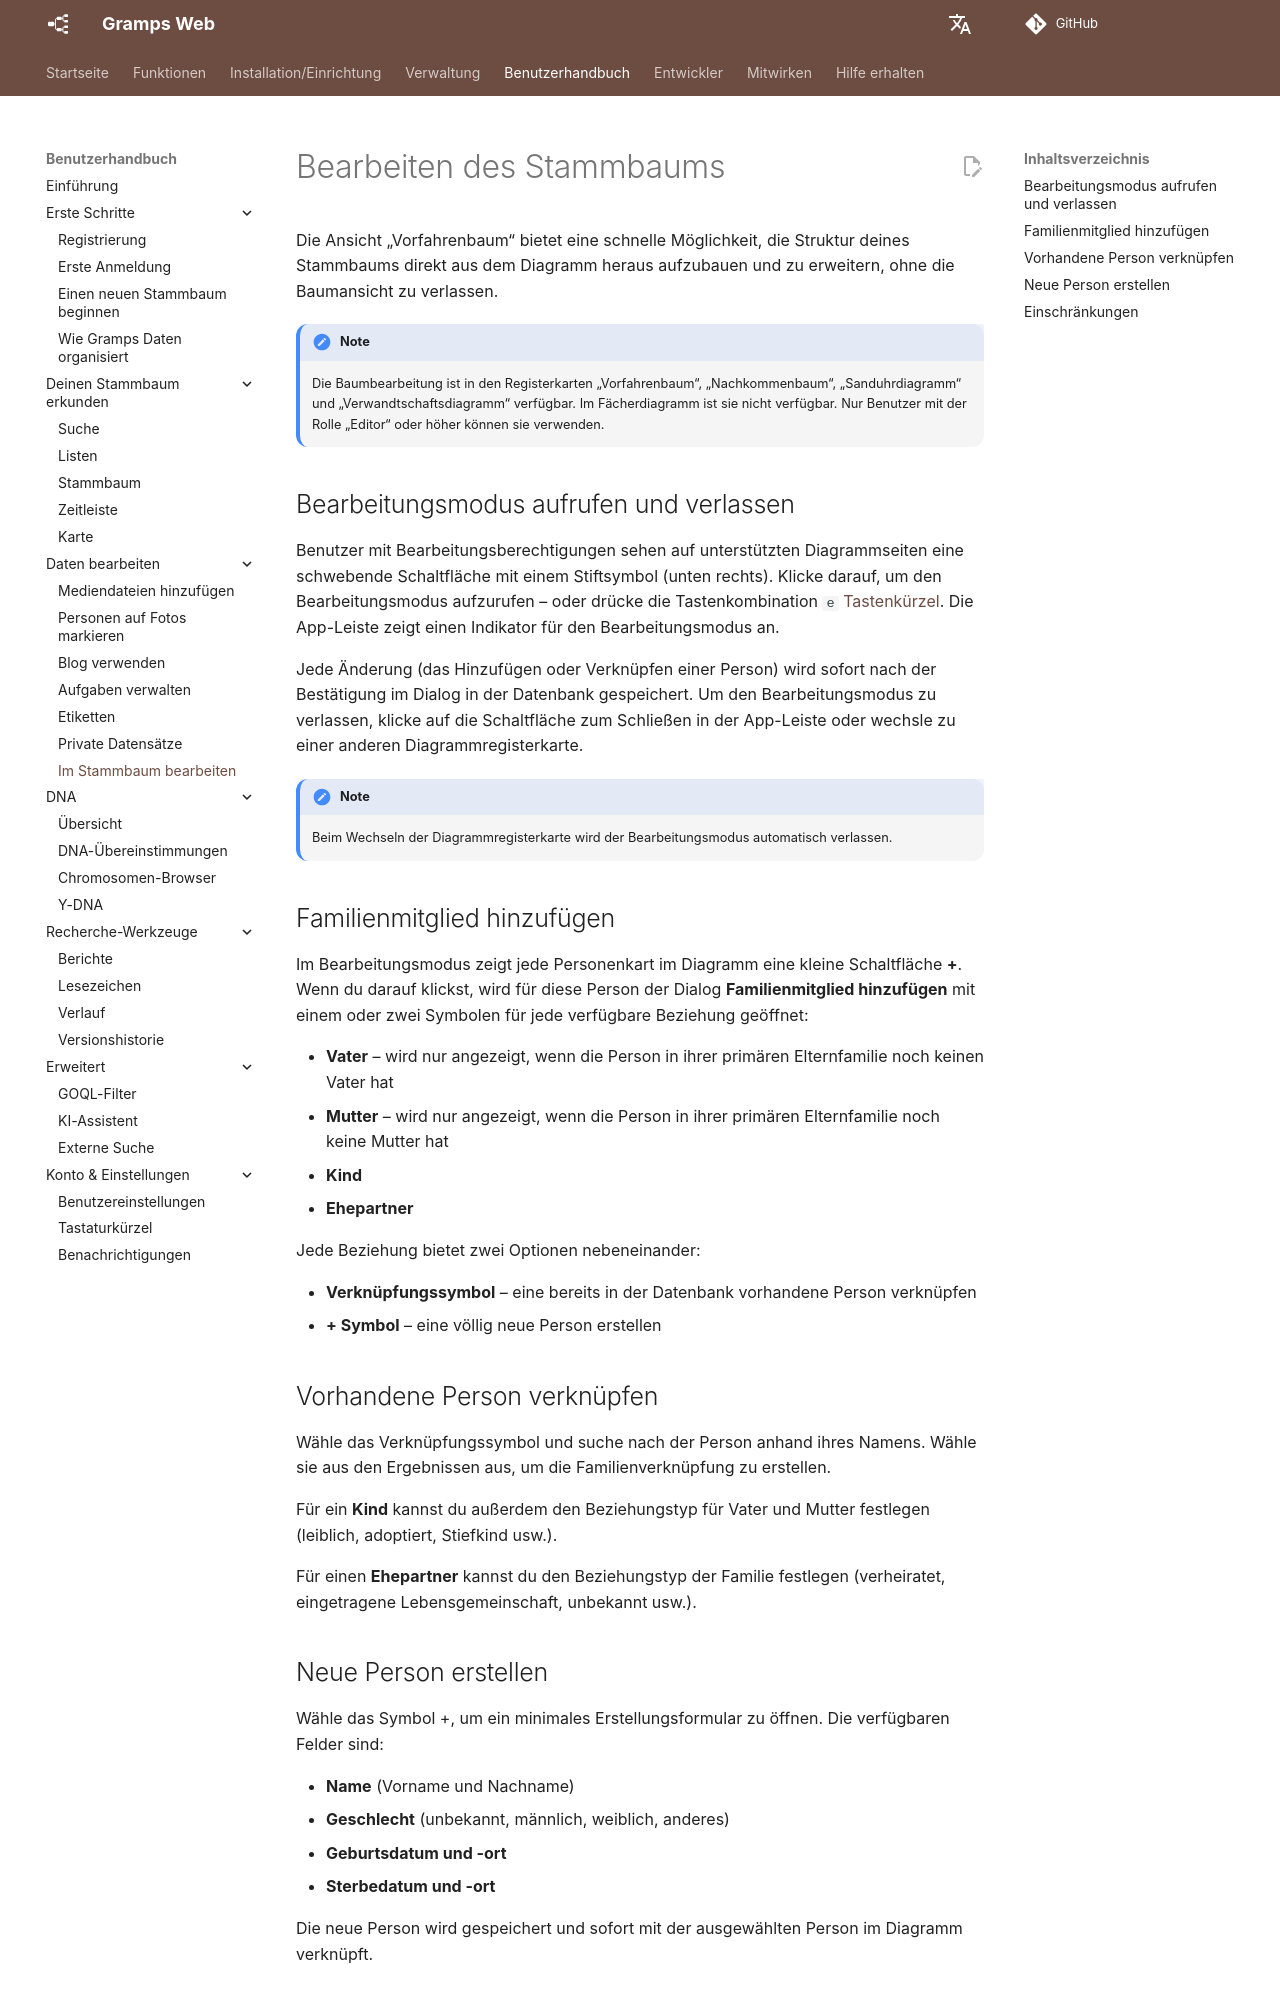

repository: gramps-project/gramps-web-docs · page: de/user-guide/tree-edit/index.html · generator: mkdocs

# Bearbeiten des Stammbaums

Die Ansicht „Vorfahrenbaum“ bietet eine schnelle Möglichkeit, die Struktur deines Stammbaums direkt aus dem Diagramm heraus aufzubauen und zu erweitern, ohne die Baumansicht zu verlassen.

!!! note
    Die Baumbearbeitung ist in den Registerkarten „Vorfahrenbaum“, „Nachkommenbaum“, „Sanduhrdiagramm“ und „Verwandtschaftsdiagramm“ verfügbar. Im Fächerdiagramm ist sie nicht verfügbar. Nur Benutzer mit der Rolle „Editor“ oder höher können sie verwenden.

## Bearbeitungsmodus aufrufen und verlassen

Benutzer mit Bearbeitungsberechtigungen sehen auf unterstützten Diagrammseiten eine schwebende Schaltfläche mit einem Stiftsymbol (unten rechts). Klicke darauf, um den Bearbeitungsmodus aufzurufen – oder drücke die Tastenkombination `e` [Tastenkürzel](shortcuts.md). Die App-Leiste zeigt einen Indikator für den Bearbeitungsmodus an.

Jede Änderung (das Hinzufügen oder Verknüpfen einer Person) wird sofort nach der Bestätigung im Dialog in der Datenbank gespeichert. Um den Bearbeitungsmodus zu verlassen, klicke auf die Schaltfläche zum Schließen in der App-Leiste oder wechsle zu einer anderen Diagrammregisterkarte.

!!! note
    Beim Wechseln der Diagrammregisterkarte wird der Bearbeitungsmodus automatisch verlassen.

## Familienmitglied hinzufügen

Im Bearbeitungsmodus zeigt jede Personenkart im Diagramm eine kleine Schaltfläche **+**. Wenn du darauf klickst, wird für diese Person der Dialog **Familienmitglied hinzufügen** mit einem oder zwei Symbolen für jede verfügbare Beziehung geöffnet:

- **Vater** – wird nur angezeigt, wenn die Person in ihrer primären Elternfamilie noch keinen Vater hat
- **Mutter** – wird nur angezeigt, wenn die Person in ihrer primären Elternfamilie noch keine Mutter hat
- **Kind**
- **Ehepartner**

Jede Beziehung bietet zwei Optionen nebeneinander:

- **Verknüpfungssymbol** – eine bereits in der Datenbank vorhandene Person verknüpfen
- **+ Symbol** – eine völlig neue Person erstellen

## Vorhandene Person verknüpfen

Wähle das Verknüpfungssymbol und suche nach der Person anhand ihres Namens. Wähle sie aus den Ergebnissen aus, um die Familienverknüpfung zu erstellen.

Für ein **Kind** kannst du außerdem den Beziehungstyp für Vater und Mutter festlegen (leiblich, adoptiert, Stiefkind usw.).

Für einen **Ehepartner** kannst du den Beziehungstyp der Familie festlegen (verheiratet, eingetragene Lebensgemeinschaft, unbekannt usw.).
